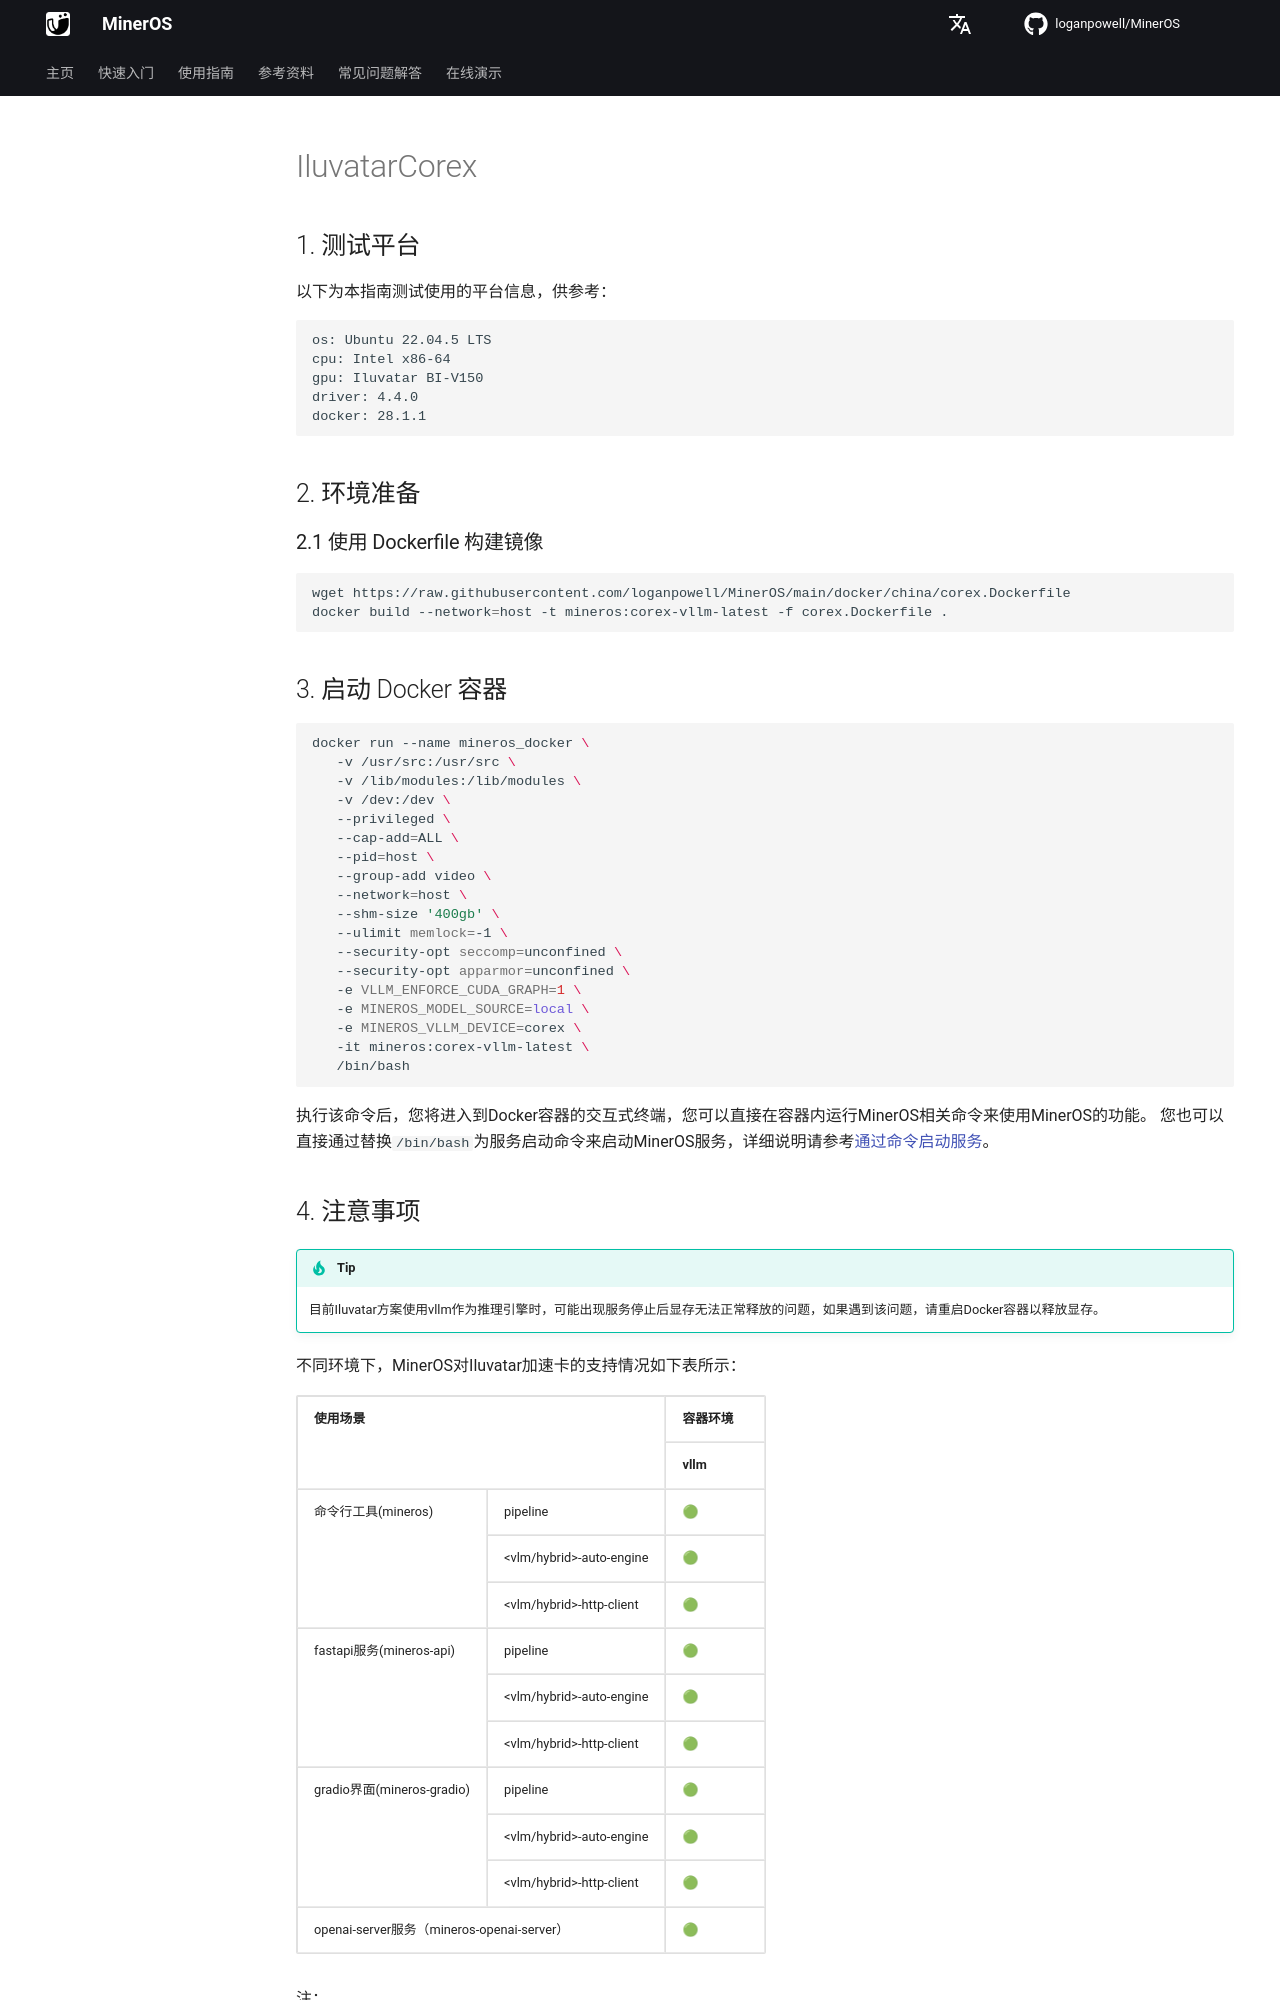

repository: loganpowell/MinerOS · page: zh/usage/acceleration_cards/IluvatarCorex/index.html · generator: mkdocs

## 1. 测试平台
以下为本指南测试使用的平台信息，供参考：
```
os: Ubuntu 22.04.5 LTS  
cpu: Intel x86-64
gpu: Iluvatar BI-V150
driver: 4.4.0
docker: 28.1.1
```

## 2. 环境准备

### 2.1 使用 Dockerfile 构建镜像

```bash
wget https://raw.githubusercontent.com/loganpowell/MinerOS/main/docker/china/corex.Dockerfile
docker build --network=host -t mineros:corex-vllm-latest -f corex.Dockerfile .
```


## 3. 启动 Docker 容器

```bash
docker run --name mineros_docker \
   -v /usr/src:/usr/src \
   -v /lib/modules:/lib/modules \
   -v /dev:/dev \
   --privileged \
   --cap-add=ALL \
   --pid=host \
   --group-add video \
   --network=host \
   --shm-size '400gb' \
   --ulimit memlock=-1 \
   --security-opt seccomp=unconfined \
   --security-opt apparmor=unconfined \
   -e VLLM_ENFORCE_CUDA_GRAPH=1 \
   -e MINEROS_MODEL_SOURCE=local \
   -e MINEROS_VLLM_DEVICE=corex \
   -it mineros:corex-vllm-latest \
   /bin/bash
```

执行该命令后，您将进入到Docker容器的交互式终端，您可以直接在容器内运行MinerOS相关命令来使用MinerOS的功能。
您也可以直接通过替换`/bin/bash`为服务启动命令来启动MinerOS服务，详细说明请参考[通过命令启动服务](https://loganpowell.github.io/MinerOS/zh/usage/quick_usage/#apiwebuihttp-clientserver)。
